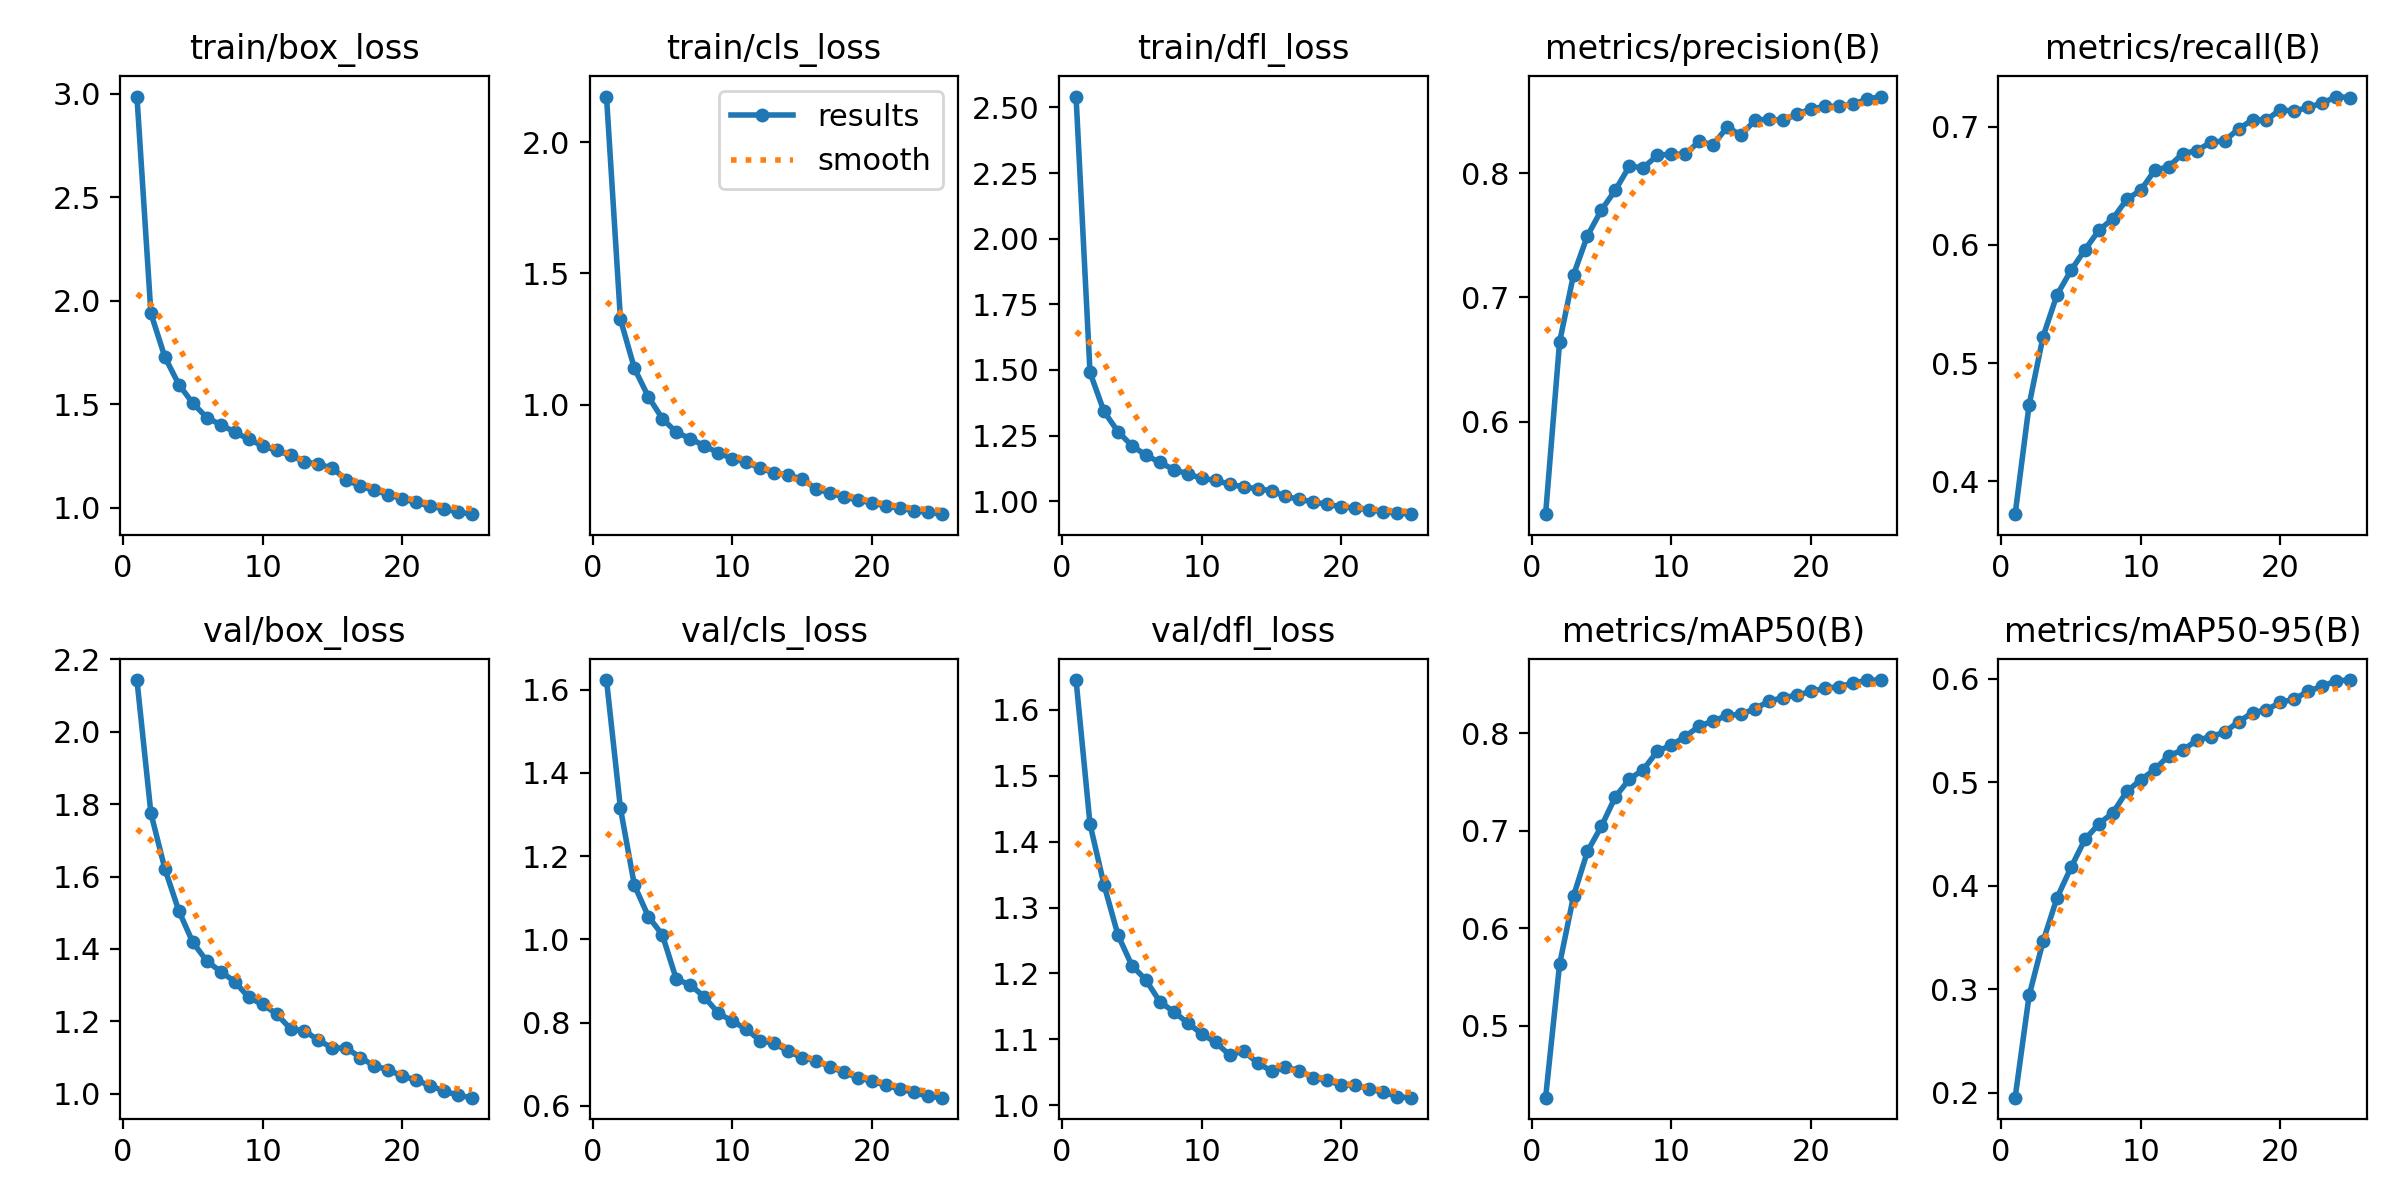

The file beside this chart, header and first rows:
epoch, time, train/box_loss, train/cls_loss, train/dfl_loss, metrics/precision(B), metrics/recall(B), metrics/mAP50(B), metrics/mAP50-95(B), val/box_loss, val/cls_loss, val/dfl_loss, lr/pg0, lr/pg1, lr/pg2
1, 951.9, 2.986, 2.174, 2.541, 0.5257, 0.3722, 0.4265, 0.1954, 2.143, 1.623, 1.645, 0.0006657, 0.0006657, 0.0006657
2, 2629, 1.939, 1.325, 1.491, 0.664, 0.4647, 0.5631, 0.2941, 1.775, 1.315, 1.427, 0.00128, 0.00128, 0.00128
3, 4223, 1.728, 1.138, 1.342, 0.7182, 0.5224, 0.6331, 0.3464, 1.621, 1.13, 1.335, 0.001841, 0.001841, 0.001841
4, 7756, 1.595, 1.03, 1.265, 0.7496, 0.5578, 0.6789, 0.3883, 1.505, 1.055, 1.258, 0.001762, 0.001762, 0.001762
5, 11717, 1.505, 0.9467, 1.211, 0.7703, 0.5784, 0.7048, 0.4177, 1.419, 1.011, 1.212, 0.001683, 0.001683, 0.001683
6, 15553, 1.436, 0.8943, 1.176, 0.7863, 0.5959, 0.7349, 0.4447, 1.367, 0.9041, 1.19, 0.001604, 0.001604, 0.001604
7, 19687, 1.401, 0.8706, 1.148, 0.8054, 0.6123, 0.7529, 0.4598, 1.337, 0.8907, 1.157, 0.001525, 0.001525, 0.001525
8, 24023, 1.366, 0.8426, 1.121, 0.8043, 0.6222, 0.7628, 0.4705, 1.31, 0.8617, 1.142, 0.001446, 0.001446, 0.001446
9, 25241, 1.331, 0.8168, 1.104, 0.8142, 0.6385, 0.7815, 0.4912, 1.266, 0.8232, 1.125, 0.001366, 0.001366, 0.001366
10, 26275, 1.3, 0.7933, 1.087, 0.8153, 0.6462, 0.7878, 0.5023, 1.247, 0.8033, 1.108, 0.001287, 0.001287, 0.001287
11, 26858, 1.277, 0.7808, 1.079, 0.815, 0.6631, 0.7965, 0.5124, 1.221, 0.7846, 1.095, 0.001208, 0.001208, 0.001208
12, 27648, 1.253, 0.7576, 1.064, 0.8256, 0.6661, 0.8073, 0.5256, 1.179, 0.7564, 1.076, 0.001129, 0.001129, 0.001129
13, 28307, 1.223, 0.7403, 1.055, 0.8227, 0.6772, 0.8125, 0.531, 1.174, 0.7503, 1.082, 0.00105, 0.00105, 0.00105
14, 29151, 1.21, 0.7307, 1.047, 0.8369, 0.6795, 0.8182, 0.5403, 1.148, 0.7312, 1.064, 0.0009704, 0.0009704, 0.0009704
15, 30104, 1.193, 0.7166, 1.04, 0.8306, 0.6867, 0.8194, 0.544, 1.126, 0.7155, 1.052, 0.0008912, 0.0008912, 0.0008912
16, 30675, 1.134, 0.6791, 1.018, 0.8425, 0.6879, 0.8252, 0.5483, 1.127, 0.7087, 1.058, 0.000812, 0.000812, 0.000812
17, 31209, 1.105, 0.6629, 1.007, 0.8434, 0.6981, 0.8327, 0.5584, 1.1, 0.6934, 1.052, 0.0007328, 0.0007328, 0.0007328
18, 31744, 1.084, 0.6483, 0.9979, 0.8423, 0.7057, 0.8366, 0.567, 1.077, 0.6805, 1.041, 0.0006536, 0.0006536, 0.0006536
19, 32283, 1.064, 0.6363, 0.9877, 0.8473, 0.7057, 0.8389, 0.5698, 1.067, 0.6675, 1.038, 0.0005744, 0.0005744, 0.0005744
20, 32821, 1.044, 0.6252, 0.9795, 0.8514, 0.7143, 0.8429, 0.5772, 1.048, 0.6594, 1.03, 0.0004952, 0.0004952, 0.0004952
21, 33360, 1.026, 0.614, 0.9733, 0.8536, 0.713, 0.8459, 0.5802, 1.039, 0.6493, 1.031, 0.000416, 0.000416, 0.000416
22, 33904, 1.009, 0.6051, 0.9684, 0.8537, 0.7165, 0.8477, 0.5879, 1.022, 0.6402, 1.025, 0.0003368, 0.0003368, 0.0003368
23, 34445, 0.9944, 0.5958, 0.9591, 0.8553, 0.7198, 0.8512, 0.5926, 1.008, 0.6328, 1.02, 0.0002576, 0.0002576, 0.0002576
24, 34986, 0.9791, 0.5888, 0.9559, 0.8592, 0.7254, 0.8543, 0.5979, 0.9953, 0.6227, 1.013, 0.0001784, 0.0001784, 0.0001784
25, 35529, 0.9691, 0.5822, 0.9507, 0.8615, 0.7245, 0.8545, 0.5986, 0.9892, 0.6195, 1.011, 9.92e-05, 9.92e-05, 9.92e-05
